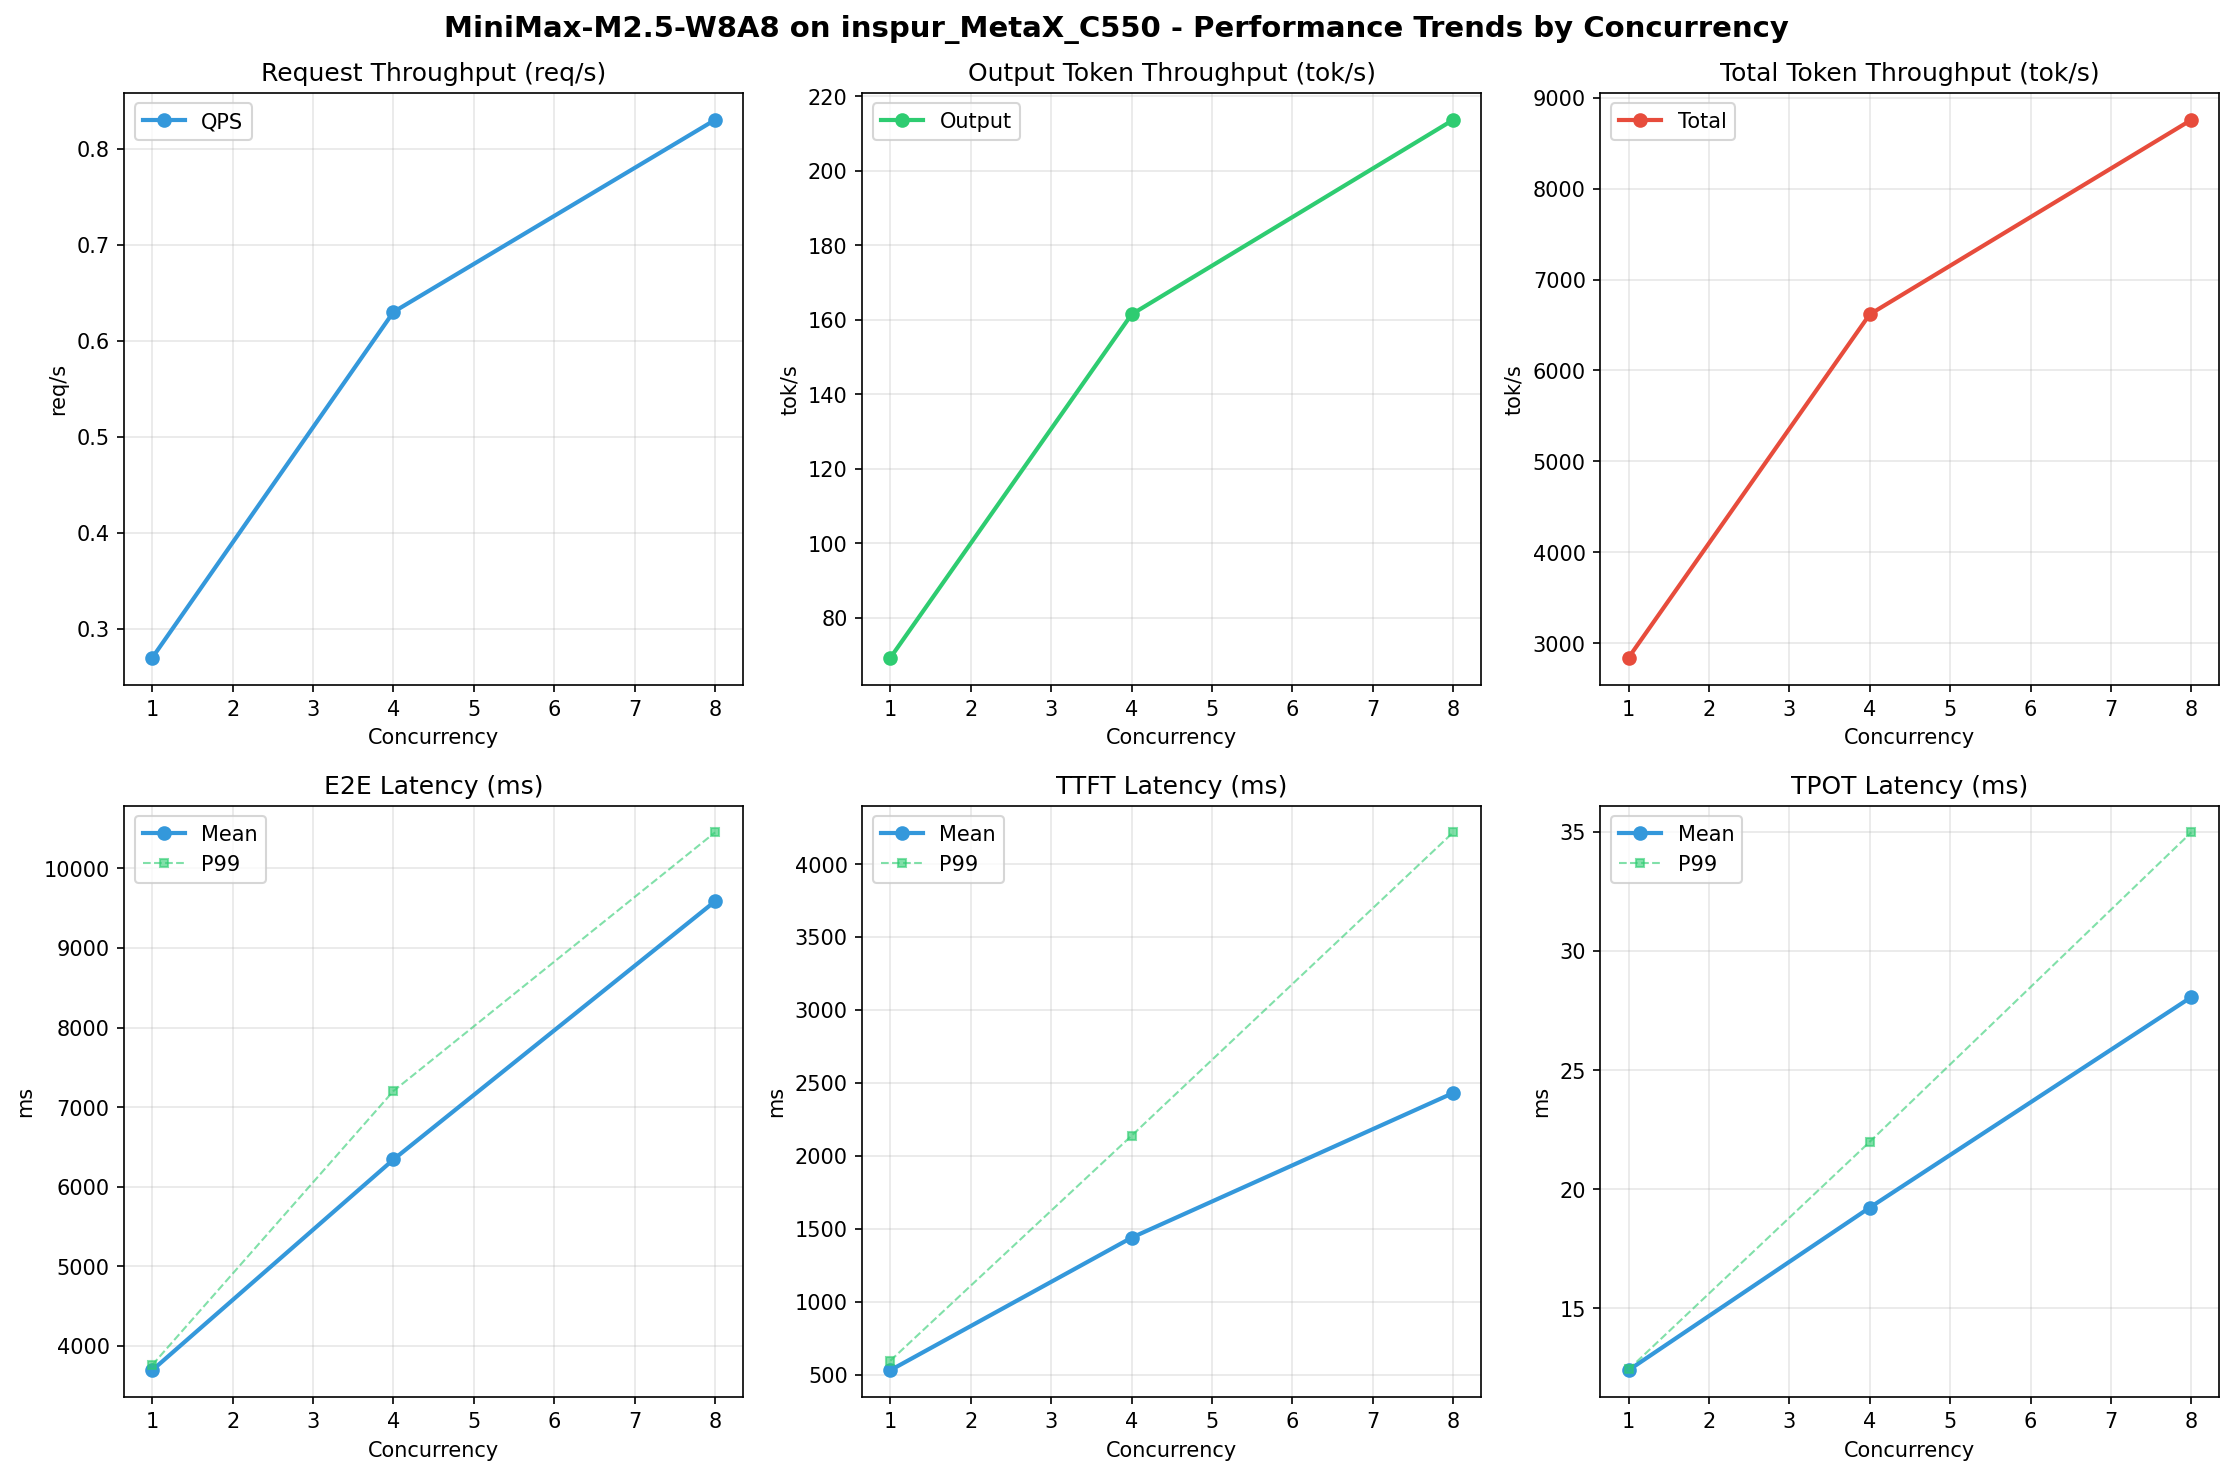

The file beside this chart, header and first rows:
Metric, 1, 4, 8
[[Serving Benchmark Result]], , , , 
Successful requests, 320, 320, 320
Failed requests, , , 
Benchmark duration (s), 1183, 507.6, 383.5
Total input tokens, 3276800, 3276800, 3276800
Total generated tokens, 81920, 81920, 81920
Request throughput (req/s), 0.27, 0.63, 0.83
Output token throughput (tok/s), 69.26, 161.4, 213.6
Peak output token throughput (tok/s), 81.00, 236, 368
Peak concurrent requests, 2, 8, 16
Total token throughput (tok/s), 2839, 6617, 8757
[[End-to-End Latency]], , , , 
Mean E2E Latency (ms), 3696, 6343, 9585
Median E2E Latency (ms), 3690, 6312, 9514
P90 E2E Latency (ms), 3698, 6350, 9720
P99 E2E Latency (ms), 3762, 7203, 10451
[[Time to First Token]], , , , 
Mean TTFT (ms), 530.8, 1439, 2431
Median TTFT (ms), 525.8, 1628, 2750
P99 TTFT (ms), 596.4, 2138, 4217
[[Time per Output Token]], , , , 
Mean TPOT (ms), 12.41, 19.23, 28.06
Median TPOT (ms), 12.41, 19.66, 27.90
P99 TPOT (ms), 12.44, 21.99, 34.97
[[Inter-Token Latency]], , , , 
Mean ITL (ms), 12.41, 19.23, 28.06
Median ITL (ms), 12.41, 17.17, 22.26
P95 ITL (ms), 12.45, 17.40, 22.84
P99 ITL (ms), 14.88, 22.33, 27.01
